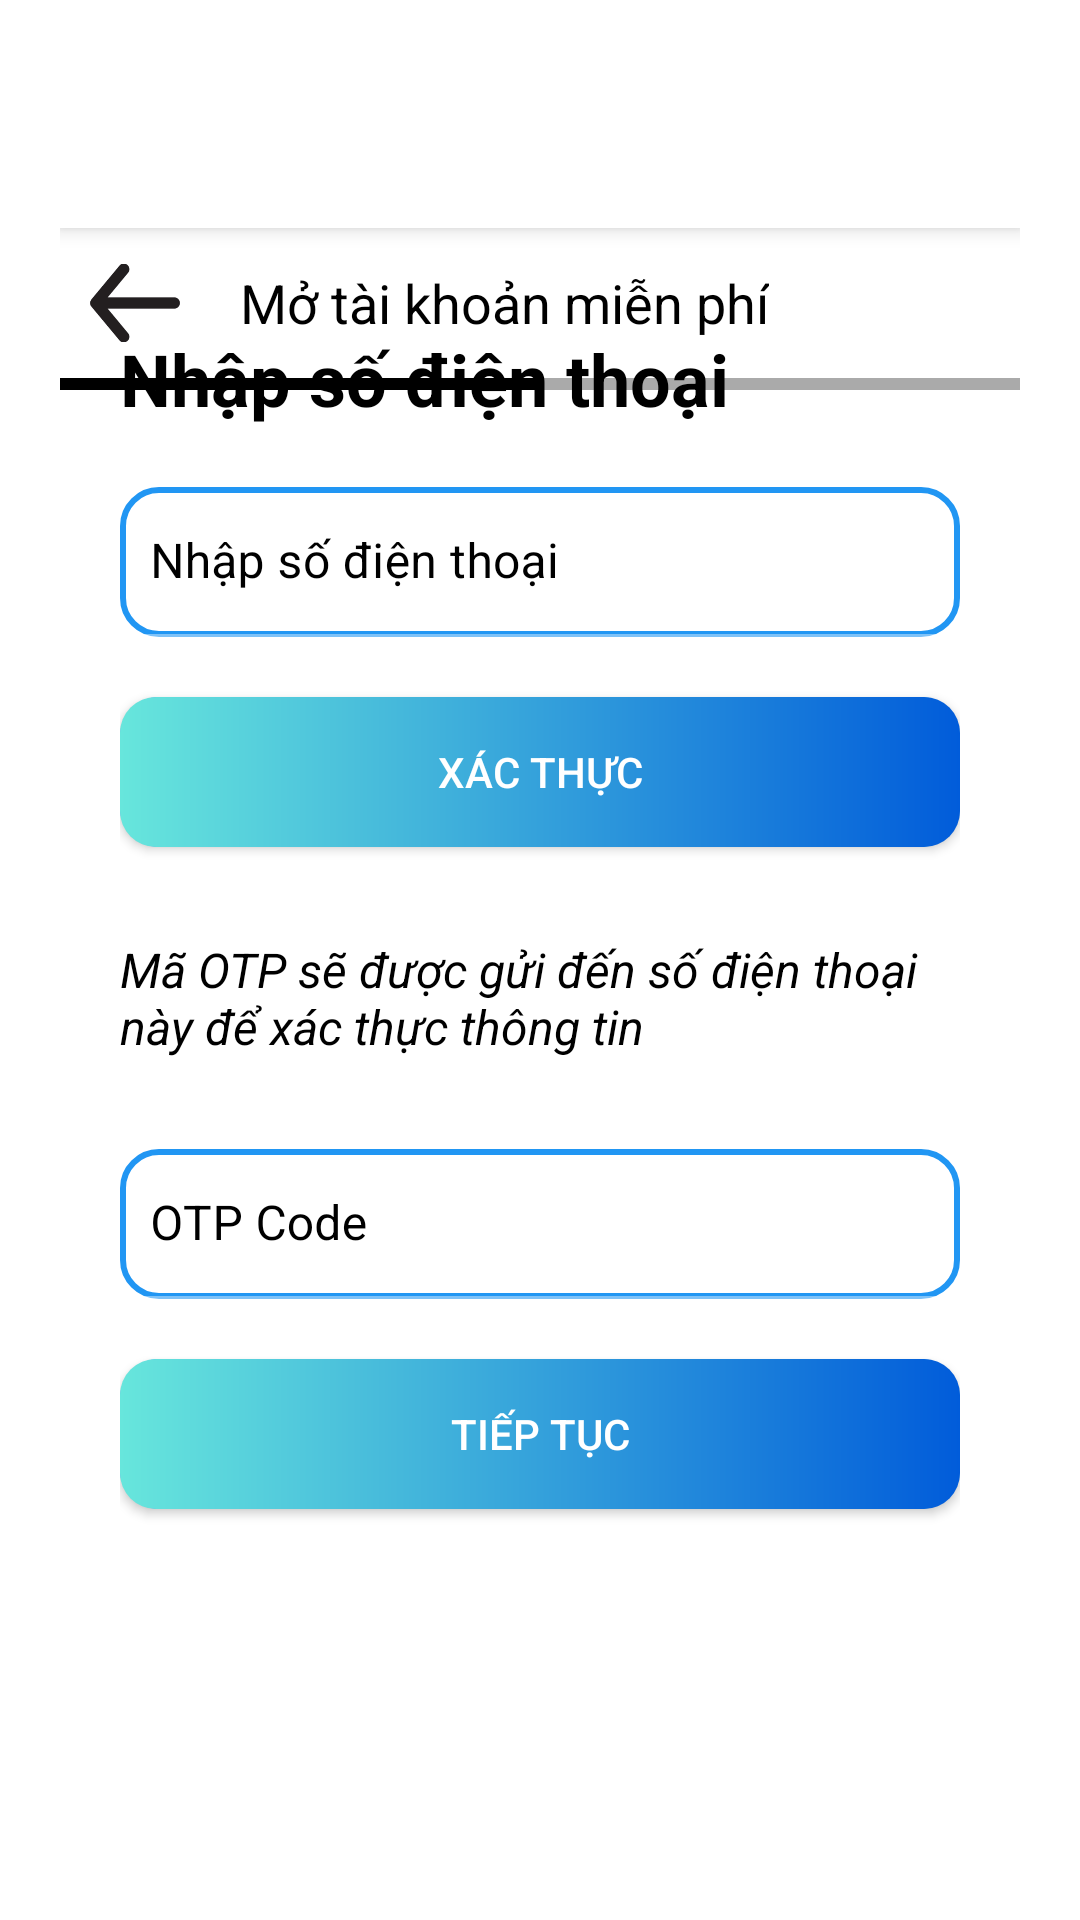

This screen was rendered from an Android layout file. Write that file and the resources it references.
<!-- AndroidManifest.xml: application theme Theme.DIB -->
<!-- res/layout/activity_registration.xml -->
<?xml version="1.0" encoding="utf-8"?>
<LinearLayout xmlns:android="http://schemas.android.com/apk/res/android"
    xmlns:app="http://schemas.android.com/apk/res-auto"
    xmlns:tools="http://schemas.android.com/tools"
    android:layout_width="match_parent"
    android:layout_height="match_parent"
    android:orientation="vertical"
    android:padding="20dp"
    tools:context=".activity.LoginActivity">

    
    <androidx.appcompat.widget.Toolbar
        android:id="@+id/toolbar"
        android:layout_width="match_parent"
        android:layout_height="wrap_content"
        android:background="@android:color/white"
        android:elevation="4dp"
        android:paddingVertical="10dp"
        android:theme="@style/ThemeOverlay.AppCompat.Dark.ActionBar"
        android:minHeight="?attr/actionBarSize"/>

    <LinearLayout
        android:layout_width="match_parent"
        android:layout_height="wrap_content"
        android:orientation="horizontal"
        android:gravity="center_vertical"
        android:paddingVertical="10dp"
       >

        
        <ImageView
            android:id="@+id/btnBack"
            android:layout_width="30dp"
            android:layout_height="30dp"
            android:src="@drawable/arrow_back"
            android:layout_marginStart="10dp"/>

        
        <TextView
            android:id="@+id/tvTitle"
            android:layout_width="wrap_content"
            android:layout_height="wrap_content"
            android:text="Mở tài khoản miễn phí"
            android:textSize="18sp"
            android:layout_gravity="center"
            android:textColor="@color/black"
            android:layout_marginStart="20dp"/>
    </LinearLayout>

    <LinearLayout
        android:layout_width="match_parent"
        android:layout_height="4dp"
        android:orientation="horizontal"
        android:layout_marginBottom="20dp">

        <View
            android:layout_width="0dp"
            android:layout_height="match_parent"
            android:layout_weight="1"
            android:background="@android:color/black"/>

        <View
            android:layout_width="0dp"
            android:layout_height="match_parent"
            android:layout_weight="1"
            android:background="@android:color/darker_gray"/>
    </LinearLayout>

    
    <LinearLayout
        android:translationY="-60dp"
        android:layout_weight="1"
        android:layout_width="match_parent"
        android:layout_height="match_parent"
        android:orientation="vertical"
        android:gravity="center"
        android:padding="20dp">

        <TextView
            android:layout_width="wrap_content"
            android:layout_height="wrap_content"
            android:text="Nhập số điện thoại"
            android:textColor="@color/black"
            android:textSize="24dp"
            android:layout_gravity="start"
            android:textStyle="bold"
            android:layout_marginBottom="20dp"/>

        <com.google.android.material.textfield.TextInputLayout
            android:layout_width="match_parent"
            android:layout_height="wrap_content"
            android:hint="Nhập số điện thoại"
            android:textColorHint="@color/black"
            android:layout_marginBottom="10dp">

            <com.google.android.material.textfield.TextInputEditText
                android:id="@+id/edphonenumber"
                android:layout_width="match_parent"
                android:layout_height="50dp"
                android:background="@drawable/edit_text_border"
                android:padding="10dp"
                android:textColor="@color/black"
                android:textColorHint="@color/black" />

            <Button
                android:id="@+id/btnSendOTP"
                android:layout_width="match_parent"
                android:layout_height="50dp"
                android:layout_marginTop="20dp"
                android:text="Xác thực"
                android:background="@drawable/button_background"
                android:textColor="@android:color/white"
                android:layout_marginBottom="10dp" />
            <TextView
                android:layout_marginTop="20dp"
                android:layout_width="wrap_content"
                android:layout_height="wrap_content"
                android:text="Mã OTP sẽ được gửi đến số điện thoại này để xác thực thông tin "
                android:textColor="@color/black"
                android:textSize="16dp"
                android:textStyle="italic"/>
        </com.google.android.material.textfield.TextInputLayout>

        
        <com.google.android.material.textfield.TextInputLayout
            android:id="@+id/otpLayout"
            android:layout_width="match_parent"
            android:layout_height="wrap_content"
            app:endIconTint="@color/black"
            android:hint="OTP Code"
            android:textColorHint="@color/black"
            android:layout_marginBottom="10dp">

            <com.google.android.material.textfield.TextInputEditText
                android:id="@+id/edOTP"
                android:layout_width="match_parent"
                android:layout_height="50dp"
                android:layout_marginTop="20dp"
                android:background="@drawable/edit_text_border"
                android:inputType="textPassword"
                android:padding="10dp"
                android:textColor="@color/black"
                android:textColorHint="@color/black"/>
            
            <Button
                android:id="@+id/btnContinue"
                android:layout_width="match_parent"
                android:layout_height="50dp"
                android:layout_marginTop="20dp"
                android:text="Tiếp tục"
                android:background="@drawable/button_background"
                android:textColor="@android:color/white"
                android:layout_marginBottom="10dp" />
        </com.google.android.material.textfield.TextInputLayout>

    </LinearLayout>

    <TextView
        android:id="@+id/userID"
        android:layout_width="match_parent"
        android:layout_height="wrap_content"
        android:text="TextView" />

</LinearLayout>
<!-- resources referenced by this layout -->
<resources>
  <color name="black">#FF000000</color>
  <!-- drawable arrow_back: png bitmap (drawable, 1998 bytes) -->
  <!-- drawable button_background (drawable) -->
  <?xml version="1.0" encoding="utf-8"?>
  <layer-list xmlns:android="http://schemas.android.com/apk/res/android">
  
      
      <item>
          <shape android:shape="rectangle">
              <corners android:radius="12dp"/>
              <stroke android:width="2dp" android:color="#2196F3"/>
              <solid android:color="#41b3d5"/> 
          </shape>
      </item>
  
      
      <item>
          <shape android:shape="rectangle">
              <gradient
                  android:angle="0"
                  android:startColor="#67E6DC"
                  android:endColor="#015CDA"
                  android:type="linear"/>
              <corners android:radius="12dp"/>
          </shape>
      </item>
  
  </layer-list>
  <!-- drawable edit_text_border (drawable) -->
  <?xml version="1.0" encoding="utf-8"?>
  <shape xmlns:android="http://schemas.android.com/apk/res/android"
      android:shape="rectangle">
  
      
      <corners android:radius="12dp"/>
  
      
      <stroke android:width="2dp" android:color="#2196F3"/>
  
      
      <solid android:color="#FFFFFF"/>
  
      
      <padding
          android:left="8dp"
          android:top="8dp"
          android:right="8dp"
          android:bottom="8dp"/>
  </shape>
  <style name="Theme.DIB" parent="Theme.MaterialComponents.NoActionBar">
          
          <item name="android:windowBackground">@color/white</item>
  
          <item name="colorPrimary">#2596be</item>
          <item name="colorPrimaryVariant">@color/purple_700</item>
          <item name="colorOnPrimary">@color/white</item>
          
          <item name="colorSecondary">@color/teal_200</item>
          <item name="colorSecondaryVariant">@color/teal_700</item>
          <item name="colorOnSecondary">@color/black</item>
          
          <item name="android:statusBarColor">?attr/colorPrimaryVariant</item>
          
      </style>
  <color name="white">#FFFFFFFF</color>
  <color name="purple_700">#FF3700B3</color>
  <color name="teal_200">#FF03DAC5</color>
  <color name="teal_700">#FF018786</color>
</resources>
